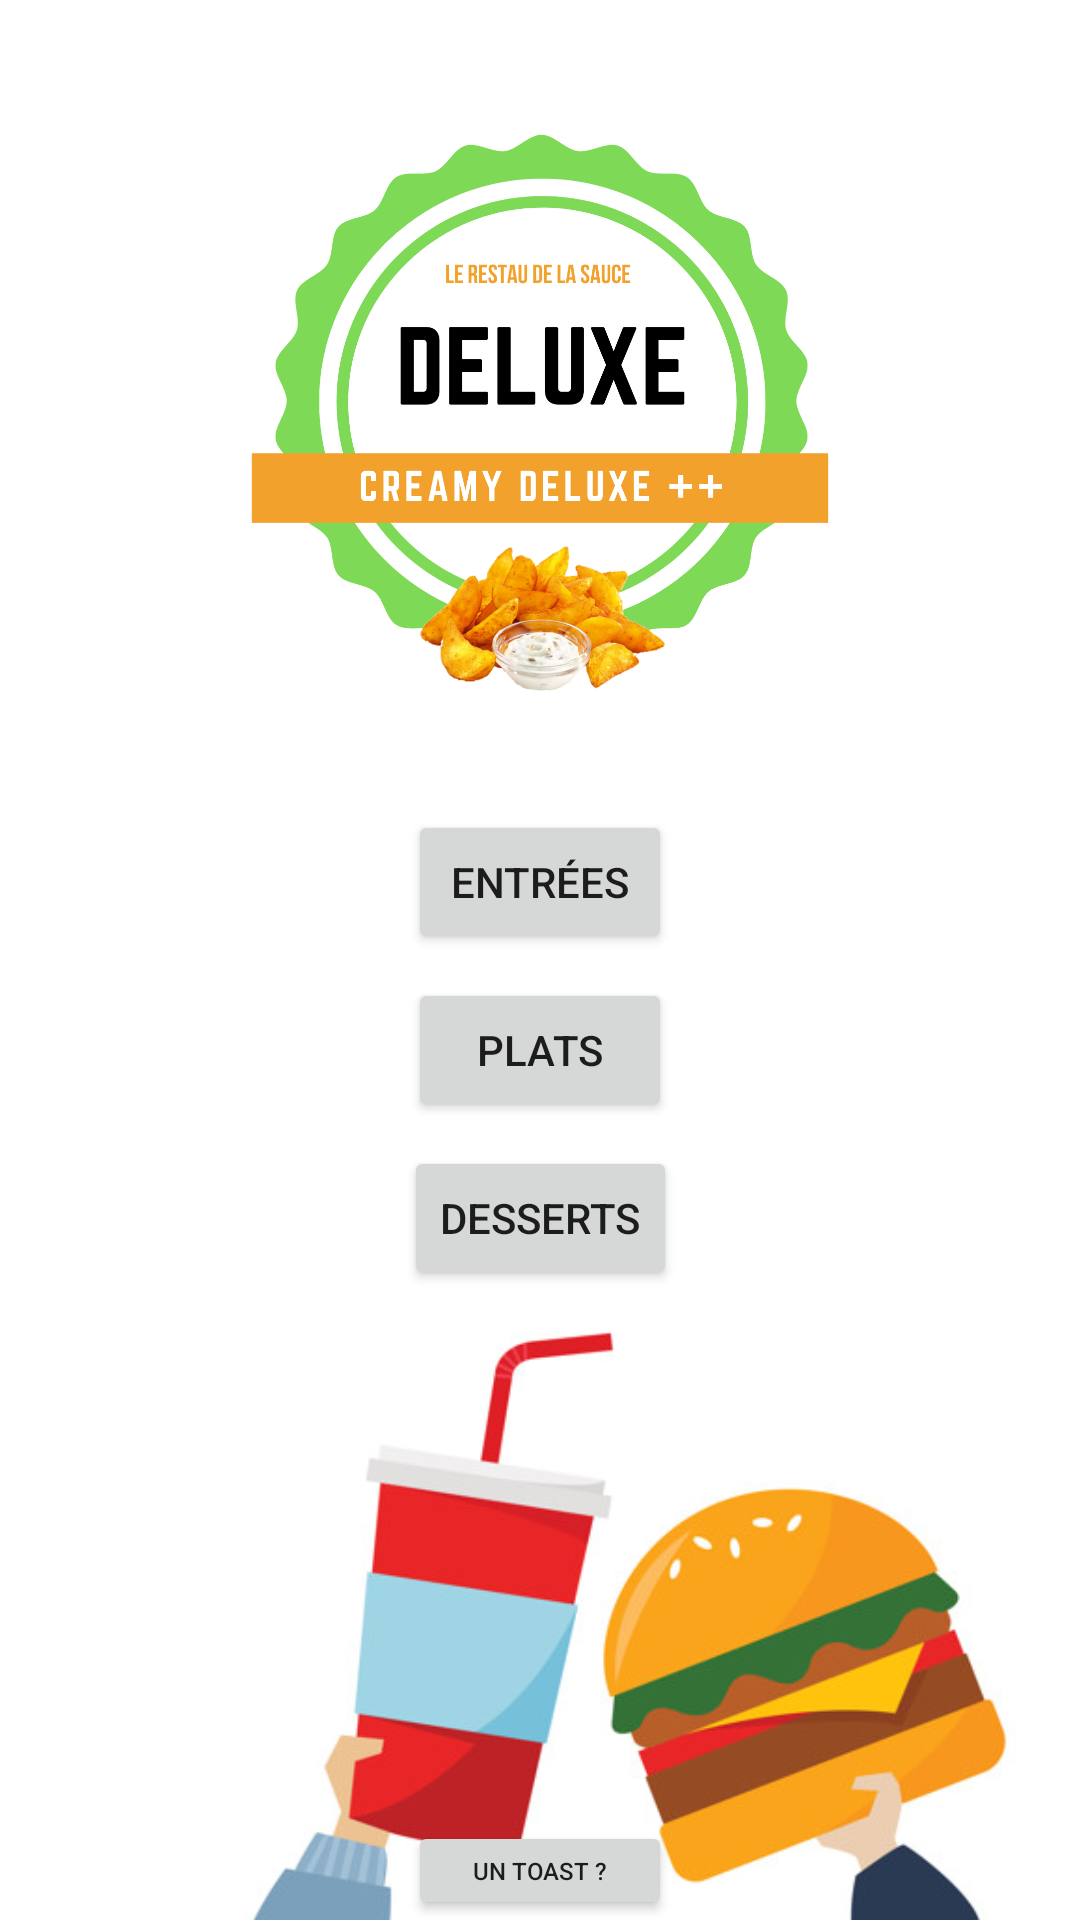

Layout XML and referenced resources for this Android screen:
<!-- AndroidManifest.xml: application theme Theme.SauceDeluxe -->
<!-- res/layout/activity_home.xml -->
<?xml version="1.0" encoding="utf-8"?>
<androidx.constraintlayout.widget.ConstraintLayout xmlns:android="http://schemas.android.com/apk/res/android"
    xmlns:app="http://schemas.android.com/apk/res-auto"
    xmlns:tools="http://schemas.android.com/tools"
    android:layout_width="match_parent"
    android:layout_height="match_parent"
    tools:context=".HomeActivity">

    <Button
        android:id="@+id/entreesBtn"
        android:layout_width="wrap_content"
        android:layout_height="0dp"
        android:layout_marginTop="270dp"
        android:text="@string/entreesBtn"
        android:textColorLink="#F3DE29"
        app:layout_constraintEnd_toEndOf="parent"
        app:layout_constraintStart_toStartOf="parent"
        app:layout_constraintTop_toTopOf="parent" />

    <Button
        android:id="@+id/platsBtn"
        android:layout_width="wrap_content"
        android:layout_height="wrap_content"
        android:layout_marginTop="8dp"
        android:text="@string/platsBtn"
        app:layout_constraintEnd_toEndOf="parent"
        app:layout_constraintStart_toStartOf="parent"
        app:layout_constraintTop_toBottomOf="@+id/entreesBtn" />

    <Button
        android:id="@+id/dessertsBtn"
        android:layout_width="wrap_content"
        android:layout_height="wrap_content"
        android:layout_marginTop="8dp"
        android:text="@string/dessertsBtn"
        app:layout_constraintEnd_toEndOf="parent"
        app:layout_constraintStart_toStartOf="parent"
        app:layout_constraintTop_toBottomOf="@+id/platsBtn" />

    <ImageView
        android:id="@+id/imageView"
        android:layout_width="411dp"
        android:layout_height="290dp"
        android:layout_marginTop="145dp"
        android:src="@drawable/ilustracao_de_maos_segurando_comida_lixo_53876_37283"
        app:layout_constraintBottom_toBottomOf="parent"
        app:layout_constraintEnd_toEndOf="parent"
        app:layout_constraintHorizontal_bias="0.0"
        app:layout_constraintStart_toStartOf="parent"
        app:layout_constraintTop_toBottomOf="@+id/entreesBtn"
        app:layout_constraintVertical_bias="0.434" />

    <ImageView
        android:id="@+id/imageView8"
        android:layout_width="330dp"
        android:layout_height="249dp"
        android:layout_marginTop="16dp"
        android:src="@drawable/potatoes"
        app:layout_constraintEnd_toEndOf="parent"
        app:layout_constraintStart_toStartOf="parent"
        app:layout_constraintTop_toTopOf="parent" />

    <Button
        android:id="@+id/ToastBtn"
        android:layout_width="88dp"
        android:layout_height="33dp"
        android:text="@string/toast"
        android:textSize="8sp"
        app:layout_constraintBottom_toBottomOf="parent"
        app:layout_constraintEnd_toEndOf="parent"
        app:layout_constraintStart_toStartOf="parent" />

</androidx.constraintlayout.widget.ConstraintLayout>
<!-- resources referenced by this layout -->
<resources>
  <!-- drawable ilustracao_de_maos_segurando_comida_lixo_53876_37283: jpg bitmap (drawable, 49909 bytes) -->
  <!-- drawable potatoes: png bitmap (drawable, 281332 bytes) -->
  <string name="dessertsBtn">Desserts</string>
  <string name="entreesBtn">Entrées</string>
  <string name="platsBtn">Plats</string>
  <string name="toast">Un Toast ?</string>
  <style name="Theme.SauceDeluxe" parent="Theme.MaterialComponents.DayNight.DarkActionBar">
          
          <item name="colorPrimary">@color/purple_500</item>
          <item name="colorPrimaryVariant">@color/purple_700</item>
          <item name="colorOnPrimary">@color/white</item>
          
          <item name="colorSecondary">@color/teal_200</item>
          <item name="colorSecondaryVariant">@color/teal_700</item>
          <item name="colorOnSecondary">@color/black</item>
          
          <item name="android:statusBarColor" tools:targetApi="l">?attr/colorPrimaryVariant</item>
          
      </style>
  <color name="purple_500">#FF6200EE</color>
  <color name="purple_700">#FFEB3B</color>
  <color name="white">#FFFFFFFF</color>
  <color name="teal_200">#FF03DAC5</color>
  <color name="teal_700">#FF018786</color>
  <color name="black">#FF000000</color>
</resources>
